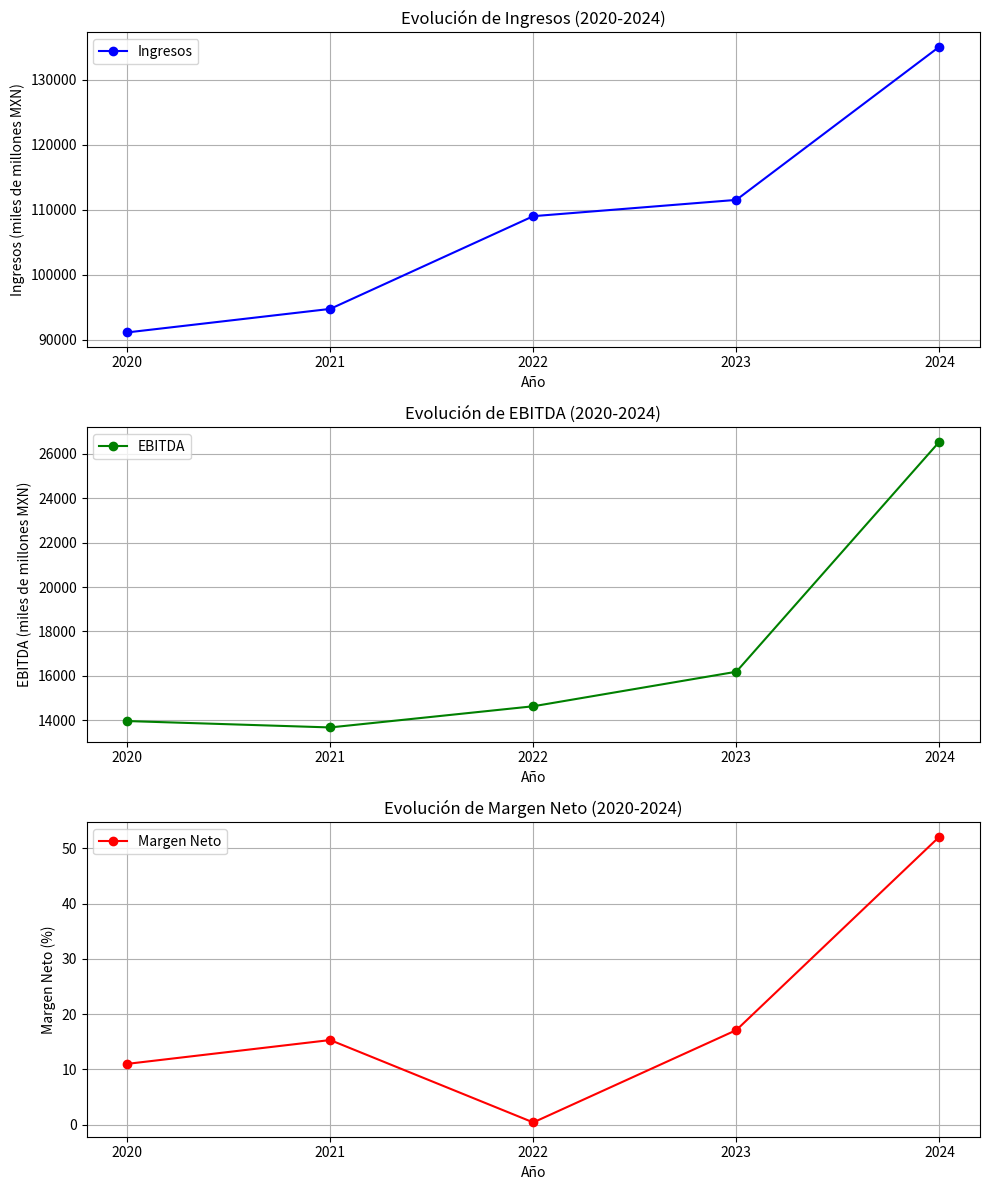

Here is the Python script that generated this plot:
import matplotlib.pyplot as plt
import pandas as pd

# Datos históricos de Gruma (2020-2024)
years = [2020, 2021, 2022, 2023, 2024]
revenues = [91103.13, 94723.1, 108988.6, 111493.4, 135056.19]  # Ingresos en millones de MXN
ebitda = [13959.65, 13671.82, 14625.95, 16181.83, 26548.79]  # EBITDA en millones de MXN
net_margin = [11.01, 15.32, 0.42, 17.12, 52.09]  # Margen Neto en %

# Crear un DataFrame
data = {
    'Año': years,
    'Ingresos (miles de millones MXN)': revenues,
    'EBITDA (miles de millones MXN)': ebitda,
    'Margen Neto (%)': net_margin
}

df = pd.DataFrame(data)

# Graficar los datos
fig, axs = plt.subplots(3, 1, figsize=(10, 12))

# Gráfico de Ingresos
axs[0].plot(df['Año'], df['Ingresos (miles de millones MXN)'], marker='o', color='blue', label='Ingresos')
axs[0].set_title('Evolución de Ingresos (2020-2024)')
axs[0].set_xlabel('Año')
axs[0].set_ylabel('Ingresos (miles de millones MXN)')
axs[0].set_xticks(df['Año'])  # Establecer los años como enteros en el eje X
axs[0].grid(True)
axs[0].legend(loc='upper left')

# Gráfico de EBITDA
axs[1].plot(df['Año'], df['EBITDA (miles de millones MXN)'], marker='o', color='green', label='EBITDA')
axs[1].set_title('Evolución de EBITDA (2020-2024)')
axs[1].set_xlabel('Año')
axs[1].set_ylabel('EBITDA (miles de millones MXN)')
axs[1].set_xticks(df['Año'])  # Establecer los años como enteros en el eje X
axs[1].grid(True)
axs[1].legend(loc='upper left')

# Gráfico de Margen Neto
axs[2].plot(df['Año'], df['Margen Neto (%)'], marker='o', color='red', label='Margen Neto')
axs[2].set_title('Evolución de Margen Neto (2020-2024)')
axs[2].set_xlabel('Año')
axs[2].set_ylabel('Margen Neto (%)')
axs[2].set_xticks(df['Año'])  # Establecer los años como enteros en el eje X
axs[2].grid(True)
axs[2].legend(loc='upper left')

# Ajuste de layout para evitar solapamientos
plt.tight_layout()

# Mostrar los gráficos
plt.show()
